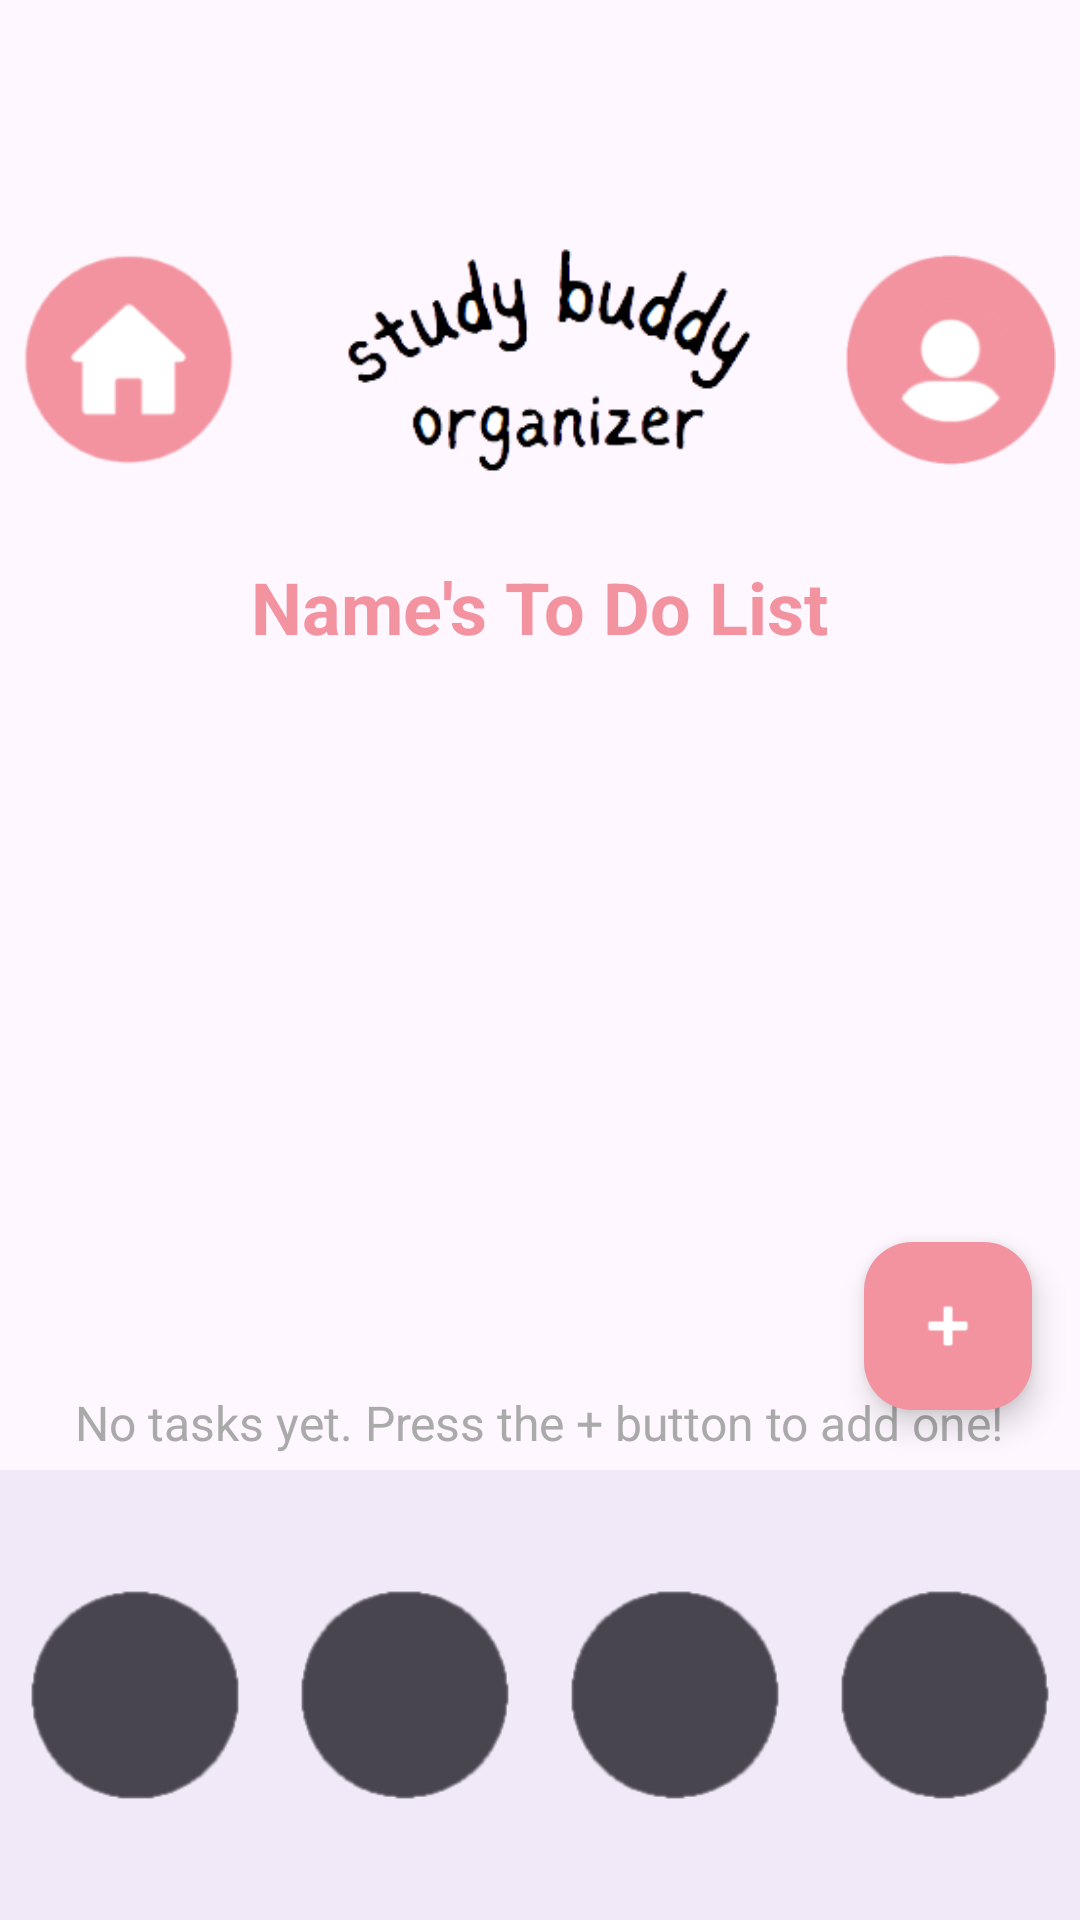

Android layout source for this screen:
<!-- AndroidManifest.xml: application theme Theme.COMP4200GroupProject -->
<!-- res/layout/activity_to_do.xml -->
<?xml version="1.0" encoding="utf-8"?>
<RelativeLayout xmlns:android="http://schemas.android.com/apk/res/android"
    xmlns:app="http://schemas.android.com/apk/res-auto"
    xmlns:tools="http://schemas.android.com/tools"
    android:id="@+id/content"
    android:layout_width="match_parent"
    android:layout_height="match_parent"
    tools:context=".ToDoActivity"
    android:background="@color/bg">

    
    <LinearLayout
        android:id="@+id/top_bar"
        android:layout_width="match_parent"
        android:layout_height="100dp"
        android:orientation="horizontal"
        android:background="?android:attr/windowBackground"
        android:paddingTop="50dp"
        android:layout_marginTop="70dp"
        android:padding="8dp">

        
        <ImageView
            android:id="@+id/btn_home"
            android:layout_width="70dp"
            android:layout_height="70dp"
            android:layout_gravity="center_vertical"
            android:src="@drawable/home2"
            android:contentDescription="Home Button"
            android:layout_marginEnd="16dp" />

        
        <ImageView
            android:id="@+id/title"
            android:layout_width="0dp"
            android:layout_height="wrap_content"
            android:src="@drawable/title"
            android:layout_weight="1"
            android:layout_marginRight="10dp"/>

        
        <ImageView
            android:id="@+id/btn_profile"
            android:layout_width="70dp"
            android:layout_height="70dp"
            android:src="@drawable/profile"
            android:contentDescription="Profile"
            android:layout_gravity="center_vertical" />
    </LinearLayout>

    
    <TextView
        android:id="@+id/tv_todo_title"
        android:layout_width="wrap_content"
        android:layout_height="wrap_content"
        android:text="Name's To Do List"
        android:textColor="@color/pink"
        android:textSize="24sp"
        android:textStyle="bold"
        android:layout_below="@id/top_bar"
        android:layout_marginTop="16dp"
        android:layout_centerHorizontal="true" />

    
    <TextView
        android:id="@+id/tv_empty_message"
        android:layout_width="wrap_content"
        android:layout_height="wrap_content"
        android:text="No tasks yet. Press the + button to add one!"
        android:textSize="16sp"
        android:layout_below="@id/tv_todo_title"
        android:layout_marginTop="245dp"
        android:layout_centerHorizontal="true"
        android:textColor="@android:color/darker_gray"/>

    
    <ScrollView
        android:id="@+id/scroll_view"
        android:layout_width="match_parent"
        android:layout_height="0dp"
        android:layout_below="@id/tv_empty_message"
        android:layout_marginTop="16dp"
        android:layout_above="@id/bottom_navigation"
        android:layout_weight="1">

    <LinearLayout
        android:id="@+id/ll_todo_list"
        android:layout_width="match_parent"
        android:layout_height="wrap_content"
        android:orientation="vertical"
        android:layout_marginTop="16dp"/>
</ScrollView>

    
    <com.google.android.material.floatingactionbutton.FloatingActionButton
        android:id="@+id/btn_add_task"
        android:layout_width="wrap_content"
        android:layout_height="wrap_content"
        app:srcCompat="@android:drawable/ic_input_add"
        android:layout_alignParentBottom="true"
        android:layout_alignParentEnd="true"
        android:layout_marginBottom="170dp"
        android:layout_marginEnd="16dp"
        app:backgroundTint="@color/pink"
        app:tint="@android:color/white"
        app:fabSize="normal"
        android:contentDescription="Add Task" />

    
    <com.google.android.material.bottomnavigation.BottomNavigationView
        android:id="@+id/bottom_navigation"
        android:layout_width="match_parent"
        android:layout_height="150dp"
        app:itemIconSize="70dp"
        android:layout_alignParentBottom="true"
        android:background="@color/grey"
        app:menu="@menu/bottom_nav_menu" />
</RelativeLayout>
<!-- resources referenced by this layout -->
<resources>
  <color name="bg">#FEF7FF</color>
  <color name="grey">#F1E9F7</color>
  <color name="pink">#F393A0</color>
  <!-- drawable home2: png bitmap (drawable, 6571 bytes) -->
  <!-- drawable profile: png bitmap (drawable, 7441 bytes) -->
  <!-- drawable title: png bitmap (drawable, 9178 bytes) -->
  <style name="Theme.COMP4200GroupProject" parent="Base.Theme.COMP4200GroupProject" />
  <style name="Base.Theme.COMP4200GroupProject" parent="Theme.Material3.DayNight.NoActionBar">
          
          
      </style>
</resources>
